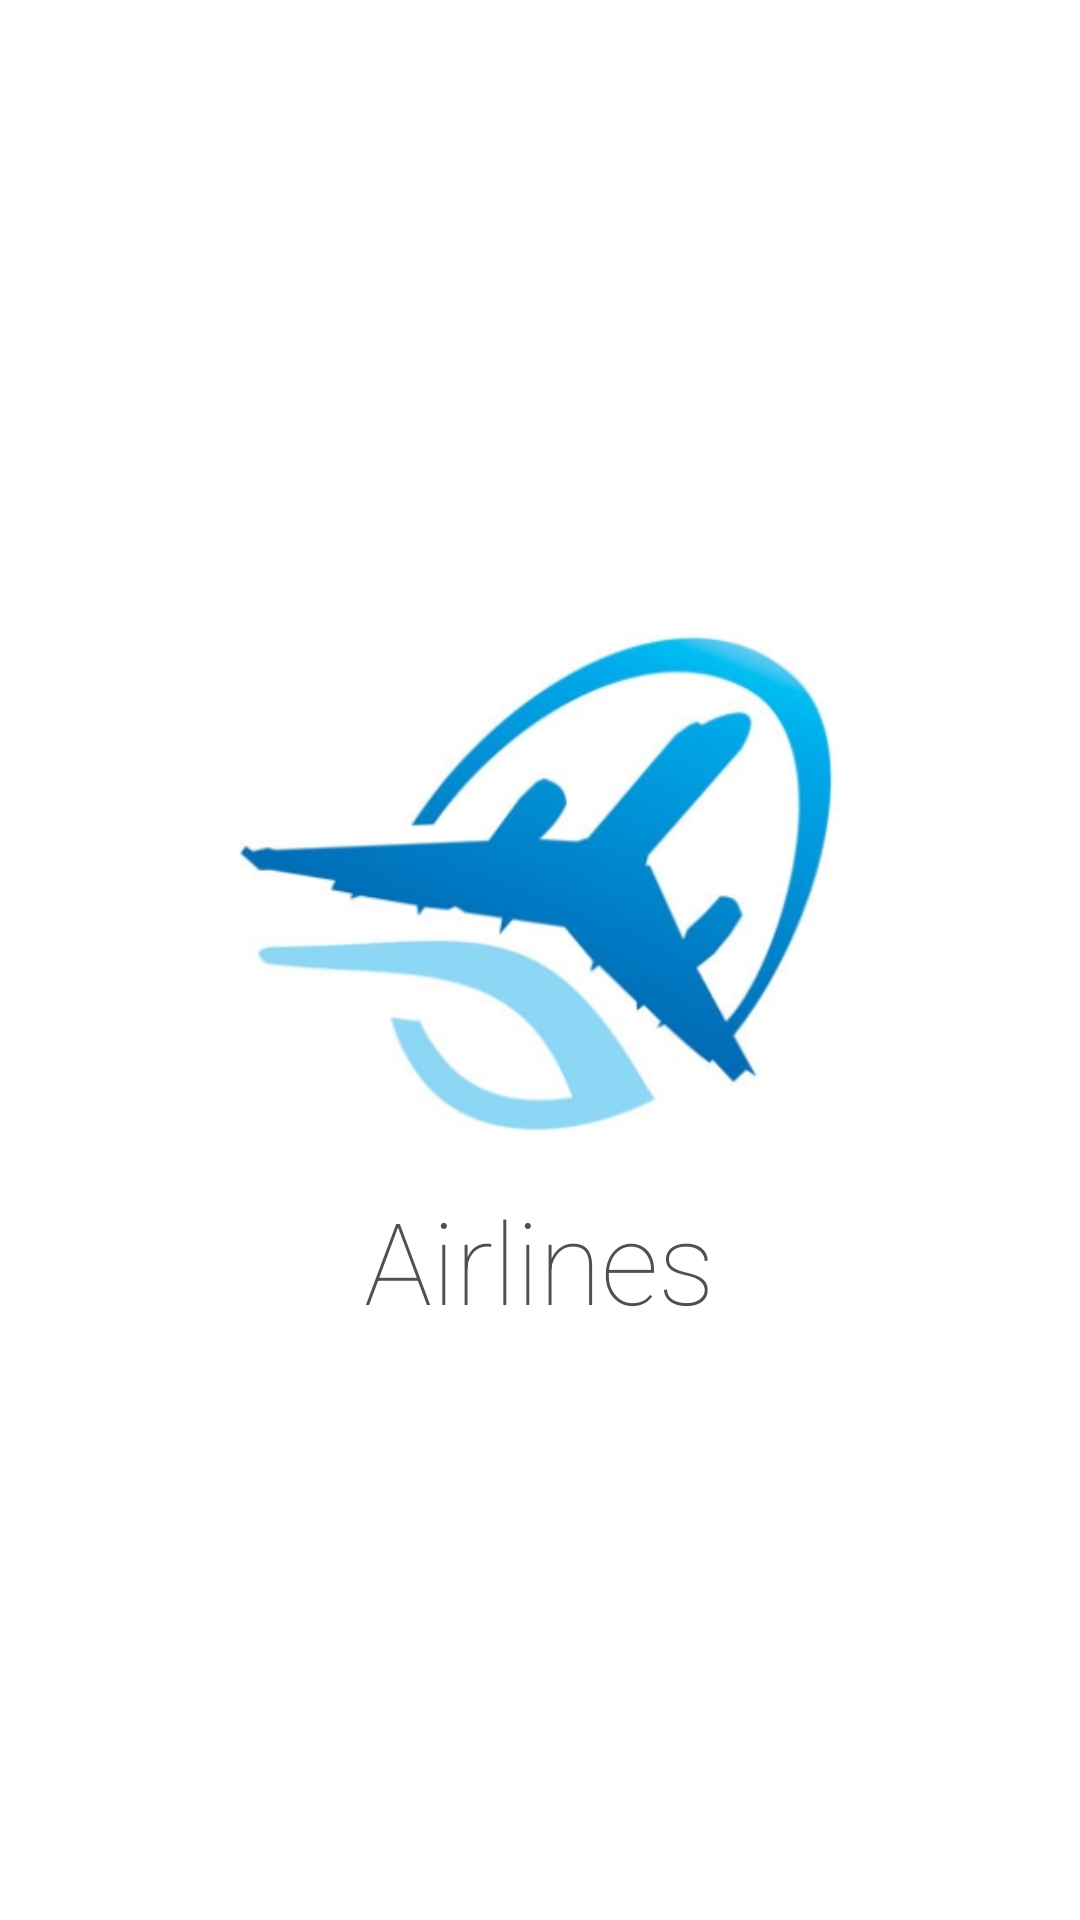

This screen was rendered from an Android layout file. Write that file and the resources it references.
<!-- AndroidManifest.xml: application theme AppTheme -->
<!-- res/layout/activity_splash.xml -->
<?xml version="1.0" encoding="utf-8"?>
<RelativeLayout xmlns:android="http://schemas.android.com/apk/res/android"
    android:layout_width="match_parent"
    android:layout_height="match_parent"
    android:background="@color/splash_bg">

    <RelativeLayout
        android:layout_width="wrap_content"
        android:layout_height="wrap_content"
        android:layout_centerInParent="true" >

        <ImageView
            android:id="@+id/news_reader_icon"
            android:src="@drawable/airlines_icon"
            android:layout_width="@dimen/splash_image_size"
            android:layout_height="@dimen/splash_image_size"
            android:layout_centerHorizontal="true"/>

        <TextView
            android:layout_width="wrap_content"
            android:layout_height="wrap_content"
            android:layout_below="@id/news_reader_icon"
            android:text="@string/app_name"
            style="@style/SplashThemeText" />

    </RelativeLayout>

</RelativeLayout>
<!-- resources referenced by this layout -->
<resources>
  <color name="splash_bg">#FFFFFF</color>
  <dimen name="splash_image_size">200dp</dimen>
  <!-- drawable airlines_icon: png bitmap (drawable-xxxhdpi, 95050 bytes) -->
  <string name="app_name">Airlines</string>
  <style name="SplashThemeText">
          <item name="android:textAlignment">center</item>
          <item name="android:textColor">@color/splash_text</item>
          <item name="android:textStyle">normal</item>
          <item name="android:textSize">38sp</item>
          <item name="android:layout_marginStart">50dp</item>
          <item name="android:layout_marginEnd">50dp</item>
          <item name="android:fontFamily">sans-serif-thin</item>
      </style>
  <style name="AppTheme" parent="Theme.AppCompat.Light.NoActionBar">
          <item name="contentInsetStart">0dp</item>
          <item name="contentInsetEnd">0dp</item>
          <item name="contentInsetLeft">0dp</item>
          <item name="contentInsetRight">0dp</item>
      </style>
  <color name="splash_text">#505050</color>
</resources>
